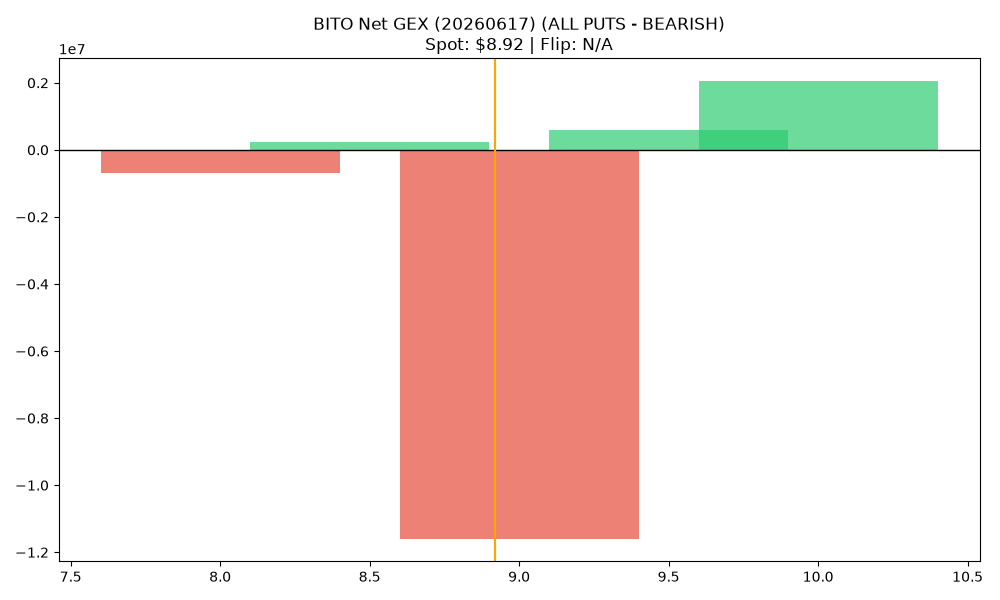

Values plotted in this chart, from the file beside it:
strike, call_gex, put_gex, call_dex, put_dex, net_greek_delta, net_gex
8.0, 39222, 727964, 295838, -435782, -0.03693, -688742
8.5, 363175, 133790, 687781, -55598, 0.519, 229385
9.0, 4543120, 16133037, 3572034, -10476754, -0.2943, -11589918
9.5, 634551, 40200, 202668, -4300656, -0.6855, 594351
10.0, 2108735, 60913, 951654, -4230292, -0.2077, 2047822
